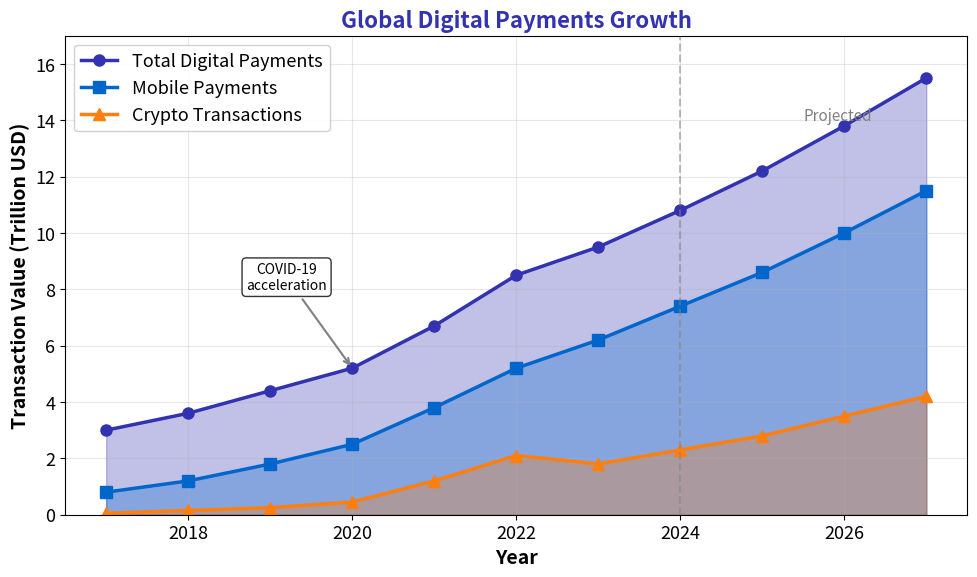

Python code for this plot: (Note: this script raises an exception after producing the figure.)
"""Global Digital Payments Growth - Transaction volume trends"""
import matplotlib.pyplot as plt
import numpy as np
from pathlib import Path

plt.rcParams.update({
    'font.size': 14, 'axes.labelsize': 14, 'axes.titlesize': 16,
    'xtick.labelsize': 13, 'ytick.labelsize': 13, 'legend.fontsize': 13,
    'figure.figsize': (10, 6), 'figure.dpi': 150
})

MLPURPLE = '#3333B2'
MLBLUE = '#0066CC'
MLORANGE = '#FF7F0E'
MLGREEN = '#2CA02C'
MLLAVENDER = '#ADADE0'

fig, ax = plt.subplots(figsize=(10, 6))

# Simulated data based on realistic trends
years = np.arange(2017, 2028)

# Digital payments transaction value (trillion USD)
digital_payments = np.array([3.0, 3.6, 4.4, 5.2, 6.7, 8.5, 9.5, 10.8, 12.2, 13.8, 15.5])

# Mobile payments subset
mobile_payments = np.array([0.8, 1.2, 1.8, 2.5, 3.8, 5.2, 6.2, 7.4, 8.6, 10.0, 11.5])

# Cryptocurrency transactions (smaller scale)
crypto_transactions = np.array([0.05, 0.15, 0.25, 0.45, 1.2, 2.1, 1.8, 2.3, 2.8, 3.5, 4.2])

# Plot lines
ax.fill_between(years, digital_payments, alpha=0.3, color=MLPURPLE, label='_nolegend_')
ax.plot(years, digital_payments, 'o-', color=MLPURPLE, linewidth=2.5,
        markersize=8, label='Total Digital Payments')

ax.fill_between(years, mobile_payments, alpha=0.3, color=MLBLUE, label='_nolegend_')
ax.plot(years, mobile_payments, 's-', color=MLBLUE, linewidth=2.5,
        markersize=8, label='Mobile Payments')

ax.fill_between(years, crypto_transactions, alpha=0.3, color=MLORANGE, label='_nolegend_')
ax.plot(years, crypto_transactions, '^-', color=MLORANGE, linewidth=2.5,
        markersize=8, label='Crypto Transactions')

# Mark projection region
ax.axvline(x=2024, color='gray', linestyle='--', alpha=0.5)
ax.text(2025.5, 14, 'Projected', fontsize=11, color='gray', style='italic')

# Annotations
ax.annotate('COVID-19\nacceleration', xy=(2020, 5.2), xytext=(2019.2, 8),
            fontsize=10, ha='center',
            arrowprops=dict(arrowstyle='->', color='gray', lw=1.5),
            bbox=dict(boxstyle='round', facecolor='white', alpha=0.8))

ax.set_xlabel('Year', fontweight='bold')
ax.set_ylabel('Transaction Value (Trillion USD)', fontweight='bold')
ax.set_title('Global Digital Payments Growth', fontsize=16, fontweight='bold',
             color=MLPURPLE)

ax.legend(loc='upper left', framealpha=0.9)
ax.grid(True, alpha=0.3)
ax.set_xlim(2016.5, 2027.5)
ax.set_ylim(0, 17)

plt.tight_layout()
plt.savefig(Path(__file__).parent / 'chart.pdf', dpi=300, bbox_inches='tight')
plt.savefig(Path(__file__).parent / 'chart.png', dpi=150, bbox_inches='tight')
plt.close()
print("Chart saved to chart.pdf")
